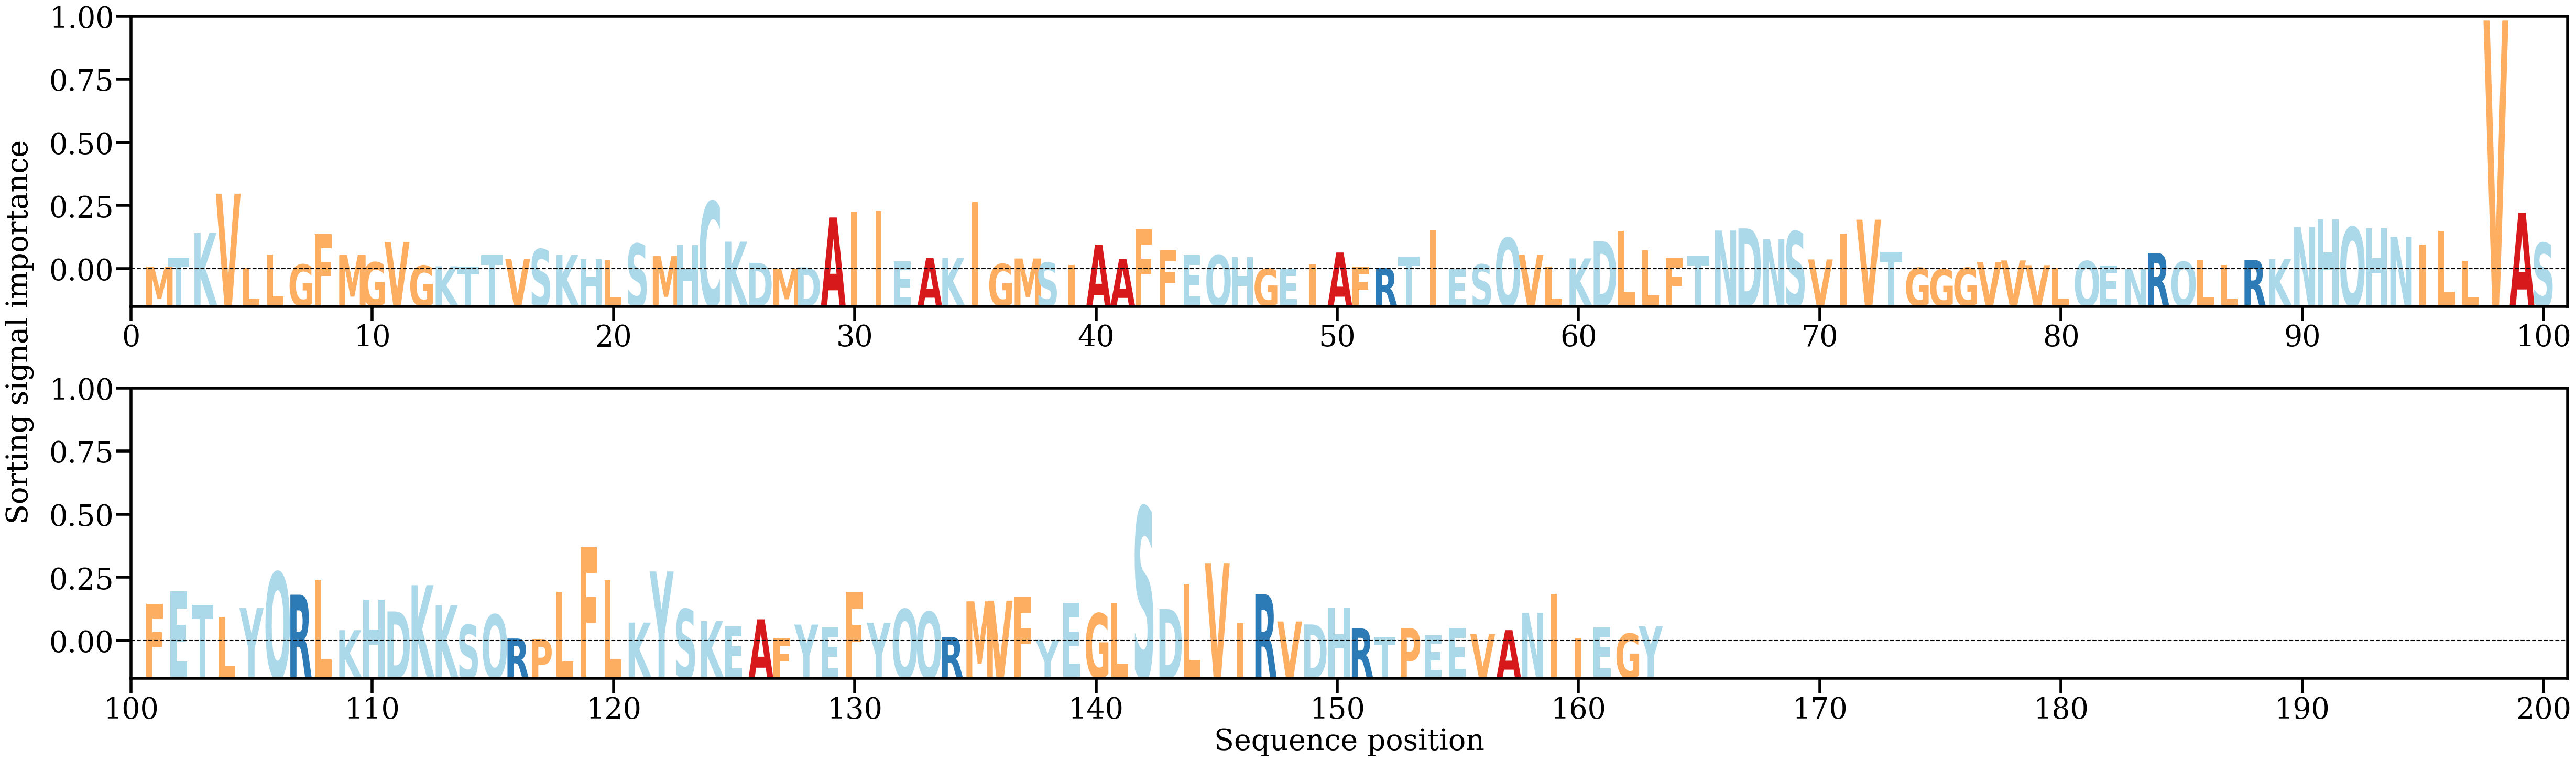

The data file committed next to this chart (first rows):
AA, Alpha
M, [0.00077405]
T, [0.00289273]
K, [0.00880511]
V, [0.01815034]
L, [0.00049957]
L, [0.00366073]
G, [0.00129112]
F, [0.00855931]
M, [0.00354318]
G, [0.00180095]
V, [0.00661717]
G, [0.00100503]
K, [0.00083528]
T, [0.00078368]
T, [0.00354083]
V, [0.00256659]
S, [0.00492292]
K, [0.0035367]
H, [0.0025485]
L, [0.00229808]
S, [0.00621503]
M, [0.00327514]
H, [0.00592177]
C, [0.01628518]
K, [0.00670959]
D, [0.00166826]
M, [0.00020073]
D, [0.00059634]
A, [0.01248226]
I, [0.01385069]
I, [0.01399153]
E, [0.00207409]
A, [0.00282682]
K, [0.00283326]
I, [0.01614682]
G, [0.00139463]
M, [0.00270117]
S, [0.00170094]
I, [0.00119104]
A, [0.00600762]
A, [0.00256935]
F, [0.00966779]
F, [0.00460184]
E, [0.003495]
Q, [0.00351276]
H, [0.00297133]
G, [0.00029573]
E, [0.00027326]
I, [0.00123591]
A, [0.00413148]
F, [0.000806]
R, [0.00040506]
T, [0.00318436]
I, [0.00935992]
E, [0.00014743]
S, [0.0013053]
Q, [0.00760494]
V, [0.00362632]
L, [0.00072047]
K, [0.00273013]
... 103 more rows
